Run: headless pygame with SDL's dummy video driver; simulated clock (each Clock.tick advances the game by its frame time, no real sleeping); random seed 0; keys injected as events and as key.get_pressed() state; no mouse input.
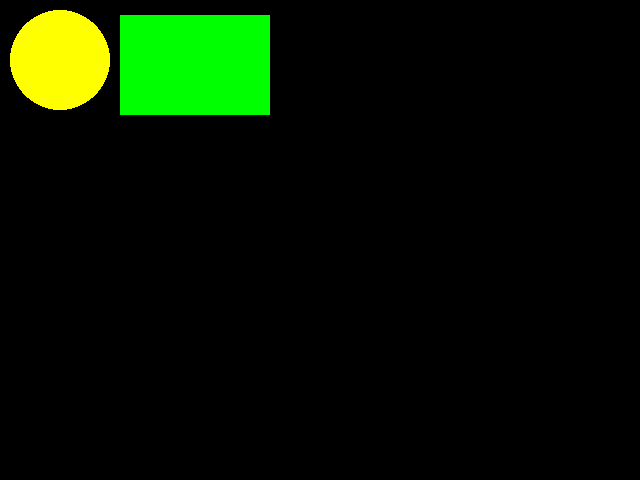
Frame 1 of 4 · flips 1–60 · no input
Frame 2 of 4 · flips 61–180 · tapped SPACE, RETURN · held RIGHT (→), D · screen unchanged from frame 1, image omitted
Frame 3 of 4 · flips 181–300 · held DOWN (↓), S · screen unchanged from frame 2, image omitted
Frame 4 of 4 · flips 301–420 · held LEFT (←), A, UP (↑), W · screen unchanged from frame 3, image omitted

The pygame program that drew these frames:

import pygame

AMARELO = (255, 255, 0)
VERDE = (0, 255, 0)
PRETO = (0, 0, 0)
RAIO = 50

pygame.init()

tela = pygame.display.set_mode((640, 480), 0)

while True:

    tela.fill(PRETO)

    pygame.draw.circle(tela, AMARELO, (60, 60), RAIO, 0)
    pygame.draw.rect(tela, VERDE, ((120, 15), (150, 100)), 0)

    pygame.display.update()


    for e in pygame.event.get():
        if e.type == pygame.QUIT:
            exit()
